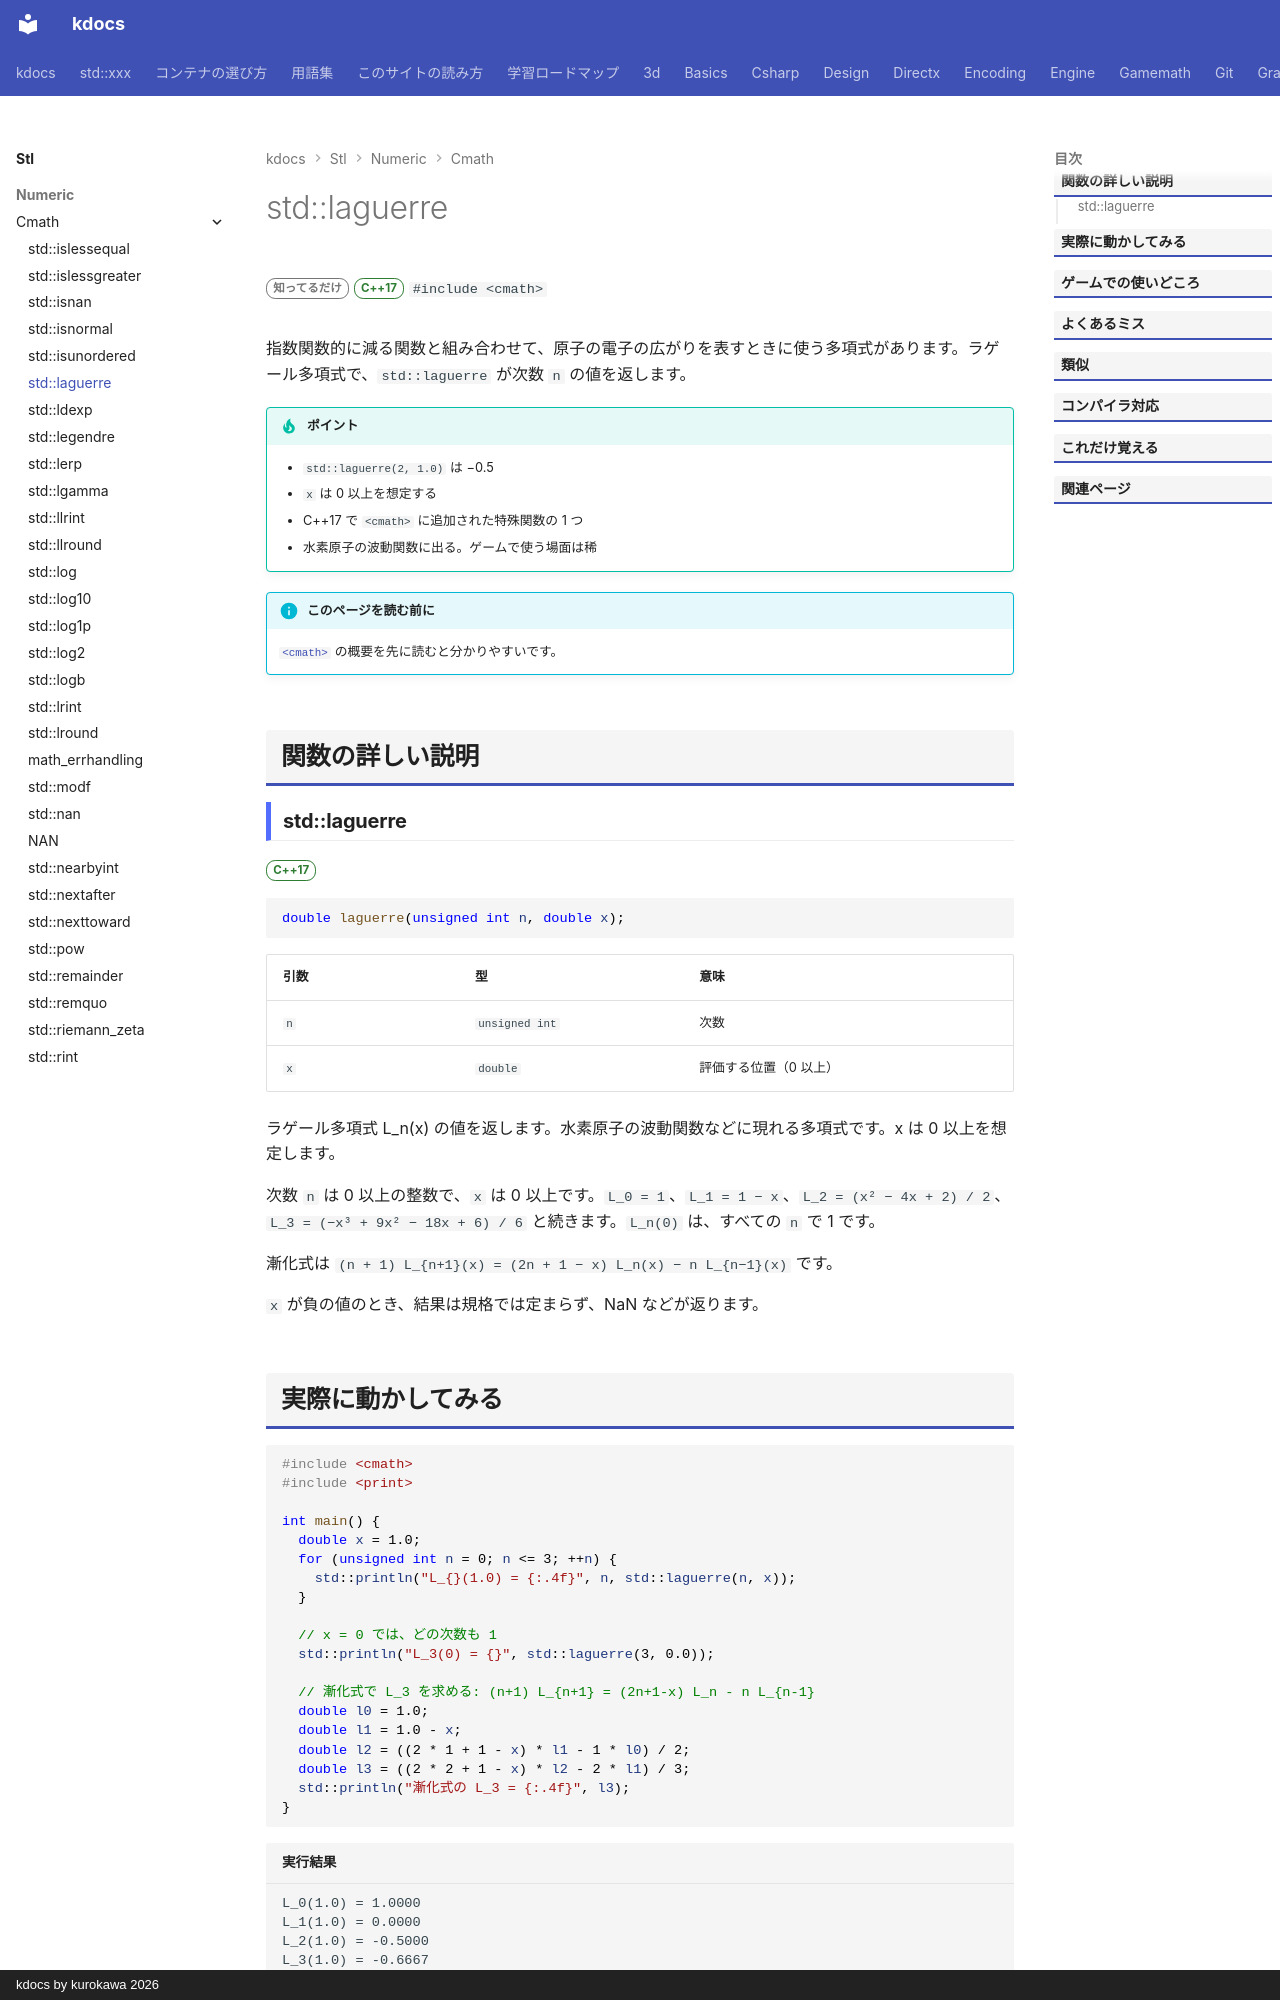

repository: qwzxdf/kdocs · page: stl/numeric/cmath/laguerre/index.html · generator: mkdocs · copyright: kdocs by kurokawa 2026

---
title: std::laguerre
summary: "ラゲール多項式を求める。"
order: 900
group: 数学関数（<cmath>）
tags:
  - 数値
---

# std::laguerre

<div class="page-badges" markdown>
<span class="rank rank-rare">知ってるだけ</span>
<span class="ver ver-17">C++17</span>
`#include <cmath>`
</div>

指数関数的に減る関数と組み合わせて、原子の電子の広がりを表すときに使う多項式があります。ラゲール多項式で、`std::laguerre` が次数 `n` の値を返します。

!!! tip "ポイント"
    - `std::laguerre(2, 1.0)` は −0.5
    - `x` は 0 以上を想定する
    - C++17 で `<cmath>` に追加された特殊関数の 1 つ
    - 水素原子の波動関数に出る。ゲームで使う場面は稀

!!! info "このページを読む前に"
    [`<cmath>`](../cmath.md) の概要を先に読むと分かりやすいです。

## 関数の詳しい説明

### std::laguerre {#laguerre}

<span class="ver ver-17">C++17</span>

```cpp
double laguerre(unsigned int n, double x);
```

| 引数 | 型 | 意味 |
| --- | --- | --- |
| `n` | `unsigned int` | 次数 |
| `x` | `double` | 評価する位置（0 以上） |

ラゲール多項式 L_n(x) の値を返します。水素原子の波動関数などに現れる多項式です。x は 0 以上を想定します。

次数 `n` は 0 以上の整数で、`x` は 0 以上です。`L_0 = 1`、`L_1 = 1 − x`、`L_2 = (x² − 4x + 2) / 2`、`L_3 = (−x³ + 9x² − 18x + 6) / 6` と続きます。`L_n(0)` は、すべての `n` で 1 です。

漸化式は `(n + 1) L_{n+1}(x) = (2n + 1 − x) L_n(x) − n L_{n−1}(x)` です。

`x` が負の値のとき、結果は規格では定まらず、NaN などが返ります。
